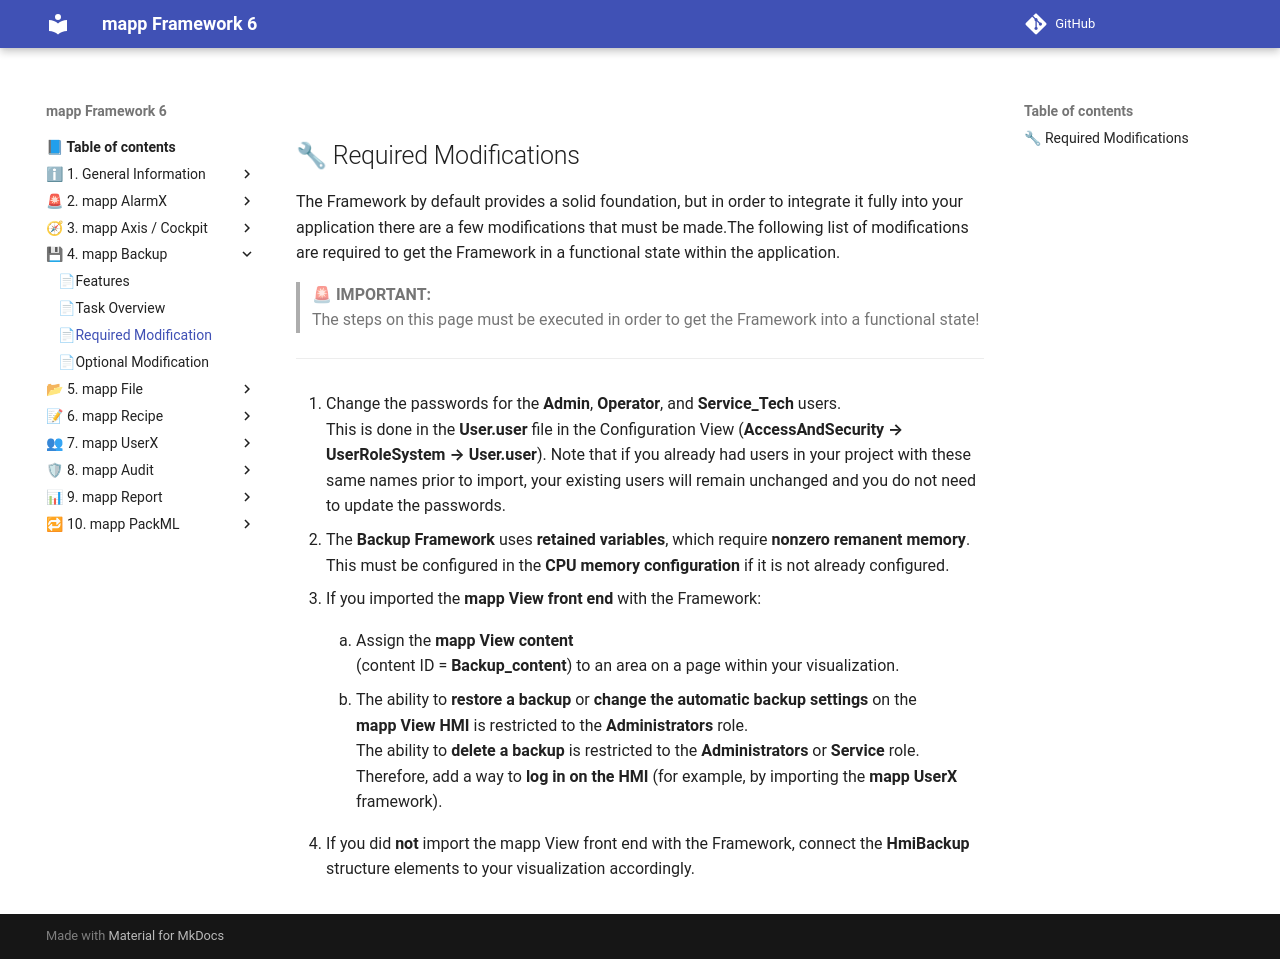

repository: br-automation-community/mapp-Framework-6 · page: backup/required_modification/index.html · generator: mkdocs

## 🔧 Required Modifications

The Framework by default provides a solid foundation, but in order to integrate it fully into your application there are a few modifications that must be made.The following list of modifications are required to get the Framework in a functional state within the application.

>
> 🚨 **IMPORTANT:**  
> The steps on this page must be executed in order to get the Framework into a functional state!

---

1. Change the passwords for the **Admin**, **Operator**, and **Service_Tech** users.  
   This is done in the **User.user** file in the Configuration View  (**AccessAndSecurity → UserRoleSystem → User.user**). 
   Note that if you already had users in your project with these same names prior to import, your existing users will remain unchanged and you do not need to update the passwords.

2. The **Backup Framework** uses **retained variables**, which require **nonzero remanent memory**. This must be configured in the **CPU memory configuration** if it is not already configured.

3. If you imported the **mapp View front end** with the Framework:

     1. Assign the **mapp View content**  
      (content ID = **Backup_content**) to an area on a page within your visualization. 

     2. The ability to **restore a backup** or **change the automatic backup settings** on the  
      **mapp View HMI** is restricted to the **Administrators** role.   
      The ability to **delete a backup** is restricted to the **Administrators** or **Service** role.  
      Therefore, add a way to **log in on the HMI** (for example, by importing the **mapp UserX** framework).
 
4. If you did **not** import the mapp View front end with the Framework, connect the **HmiBackup** structure elements to your visualization accordingly. 
